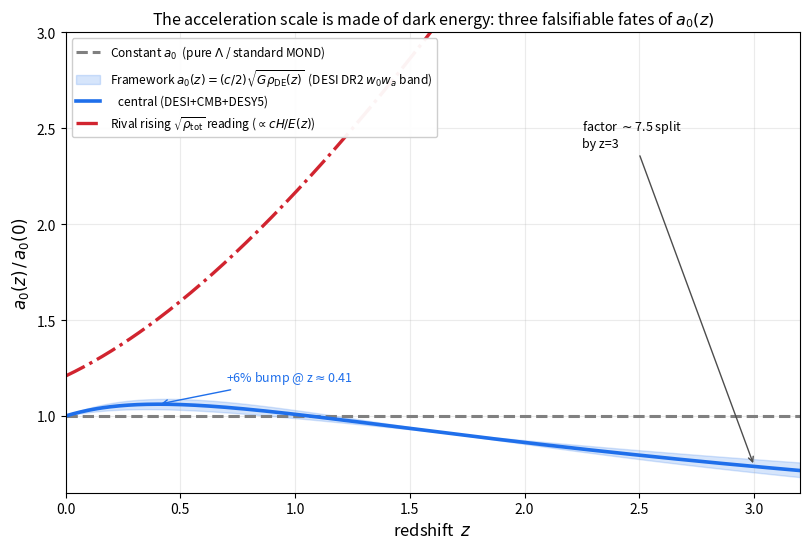

Recreate this plot in Python. (Note: this script raises an exception after producing the figure.)
#!/usr/bin/env python3
# -*- coding: utf-8 -*-
"""
a0(z) under DESI DR2 evolving dark energy — the centerpiece computation + figure for
"Dark Energy Sets the Galaxy Acceleration Scale: A Parameter-Free a0(z) Test LCDM Cannot Take".

Framework: a0(z) = (c/2) sqrt(G rho_DE(z))  =>  a0(z)/a0(0) = sqrt(rho_DE(z)/rho_DE0).
CPL: rho_DE(z)/rho0 = (1+z)^(3(1+w0+wa)) * exp(-3 wa z/(1+z)).
DESI DR2 (arXiv:2503.14738) w0wa CDM, three SNe combinations.
Rival "rising" reading: a0 ~ cH/E(z) => sqrt(rho_total)/sqrt(rho_DE0)-normalized.
Quarantine: a0(0)=9.36e-11 is the INPUT; only the SHAPE a0(z)/a0(0) is the prediction.
"""
import numpy as np
import matplotlib
matplotlib.use('Agg')
import matplotlib.pyplot as plt

def a0z(z, w0, wa):
    rho = (1+z)**(3*(1+w0+wa)) * np.exp(-3*wa*z/(1+z))
    return np.sqrt(rho)

Om = 0.3153; OL = 1 - Om
def rising_total(z):
    return np.sqrt(Om*(1+z)**3 + OL)/np.sqrt(OL)

combos = {
    'DESI+CMB+DESY5  (w0=-0.752, wa=-0.86)': (-0.752, -0.86),
    'DESI+CMB+Pantheon+  (-0.838, -0.62)':   (-0.838, -0.62),
    'DESI+CMB+Union3  (-0.667, -1.09)':      (-0.667, -1.09),
}

# ---- data table ----
print("a0(z)/a0(0)  [quarantine: a0(0) is INPUT; the SHAPE is the prediction]")
zs = [0.0, 0.2, 0.4, 0.5, 1.0, 1.5, 2.0, 3.0]
hdr = f"{'z':>4} | {'const(LCDM)':>11} | " + " | ".join(f"{k.split()[0]:>9}" for k in combos) + f" | {'rising_tot':>10}"
print(hdr); print('-'*len(hdr))
for z in zs:
    row = f"{z:>4.1f} | {1.000:>11.3f} | " + " | ".join(f"{a0z(z,*v):>9.3f}" for v in combos.values()) + f" | {rising_total(z):>10.3f}"
    print(row)

zf = np.linspace(0,1,2001); cv = a0z(zf,-0.752,-0.86); ip = np.argmax(cv)
print(f"\nDESY5 low-z BUMP peak: a0(z={zf[ip]:.3f})/a0(0) = {cv[ip]:.4f}  (+{100*(cv[ip]-1):.1f}%)")
print(f"DESY5 z=3: {a0z(3,-0.752,-0.86):.4f} (canonical ~0.74) | rising_tot z=3: {rising_total(3):.2f}")
print(f"discriminator @ z=3: framework {a0z(3,-0.752,-0.86):.2f} vs const 1.00 vs rising {rising_total(3):.2f} (factor {rising_total(3)/a0z(3,-0.752,-0.86):.1f})")

# ---- figure ----
z = np.linspace(0, 3.2, 400)
fig, ax = plt.subplots(figsize=(8.2, 5.6))
ax.axhline(1.0, color='0.5', lw=2.2, ls='--', label='Constant $a_0$  (pure $\\Lambda$ / standard MOND)')
# DESI band across the three combos
band = np.vstack([a0z(z,*v) for v in combos.values()])
ax.fill_between(z, band.min(0), band.max(0), color='#1f6feb', alpha=0.18, label='Framework $a_0(z)=(c/2)\\sqrt{G\\rho_{\\rm DE}(z)}$  (DESI DR2 $w_0w_a$ band)')
ax.plot(z, a0z(z,-0.752,-0.86), color='#1f6feb', lw=2.6, label='   central (DESI+CMB+DESY5)')
ax.plot(z, rising_total(z), color='#d1242f', lw=2.4, ls='-.', label='Rival rising $\\sqrt{\\rho_{\\rm tot}}$ reading ($\\propto cH/E(z)$)')
# annotate the bump + the z=3 split
ax.annotate(f'+{100*(cv[ip]-1):.0f}% bump @ z$\\approx${zf[ip]:.2f}', xy=(zf[ip], cv[ip]), xytext=(0.7, 1.18),
            fontsize=9, color='#1f6feb', arrowprops=dict(arrowstyle='->', color='#1f6feb'))
ax.annotate('factor $\\sim$7.5 split\nby z=3', xy=(3.0, 0.74), xytext=(2.25, 2.4), fontsize=9,
            arrowprops=dict(arrowstyle='->', color='0.3'))
ax.set_xlabel('redshift  $z$', fontsize=12)
ax.set_ylabel('$a_0(z)\\,/\\,a_0(0)$', fontsize=12)
ax.set_title('The acceleration scale is made of dark energy: three falsifiable fates of $a_0(z)$', fontsize=11.5)
ax.set_xlim(0, 3.2); ax.set_ylim(0.6, 3.0)
ax.legend(fontsize=8.6, loc='upper left', framealpha=0.95)
ax.grid(alpha=0.25)
fig.tight_layout()
out = 'opus_48_extended_research/papers/a0z_desi_figure.png'
fig.savefig(out, dpi=170); fig.savefig(out.replace('.png','.pdf'))
print(f"\nfigure -> {out} (+ .pdf)")
